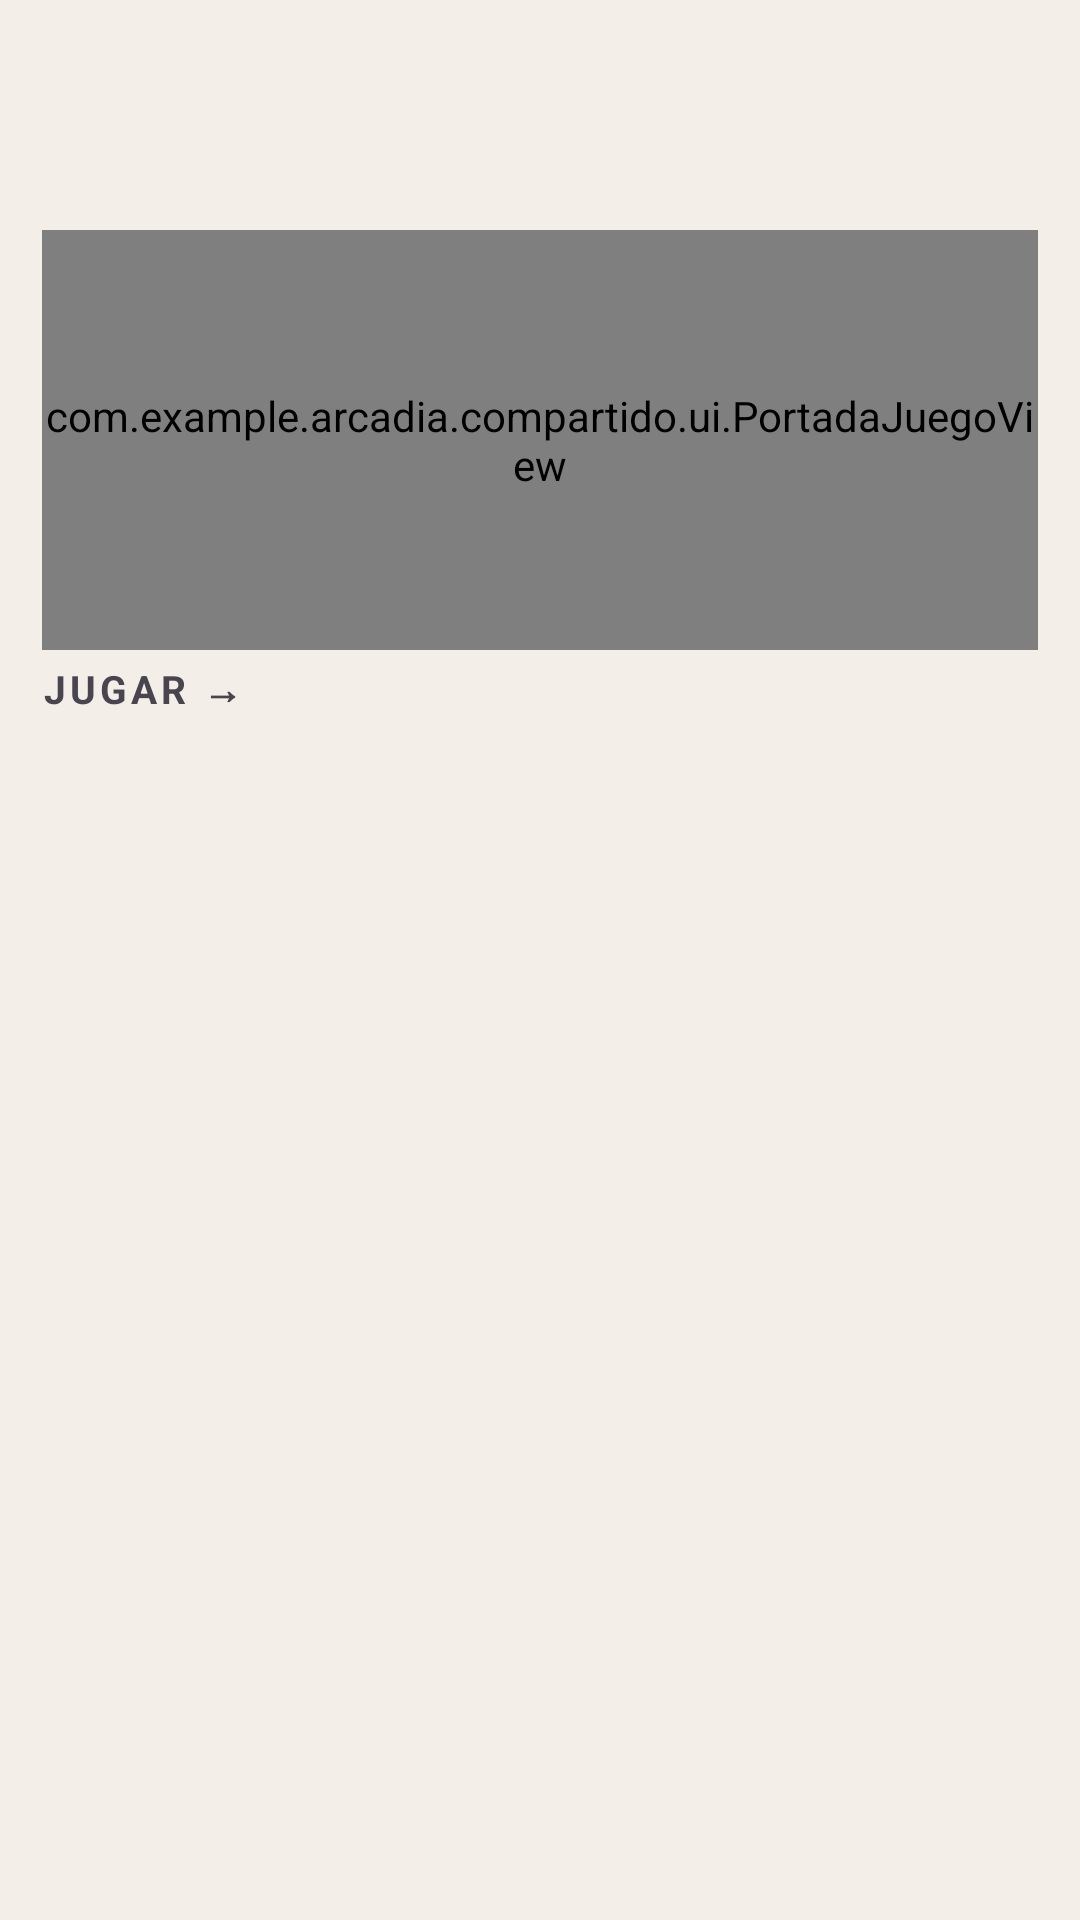

Android layout source for this screen:
<!-- AndroidManifest.xml: application theme Theme.Arcade -->
<!-- res/layout/tarjeta_arcade.xml -->
<?xml version="1.0" encoding="utf-8"?>
<LinearLayout xmlns:android="http://schemas.android.com/apk/res/android" android:layout_width="match_parent" android:layout_height="wrap_content" android:orientation="vertical" android:padding="14dp">
    <TextView android:id="@+id/title" android:layout_width="match_parent" android:layout_height="wrap_content" android:minLines="2" android:maxLines="2" android:textSize="21sp" android:textStyle="bold" android:fontFamily="sans-serif-black"/>
    <View android:id="@+id/accent" android:layout_width="52dp" android:layout_height="4dp" android:layout_marginTop="6dp"/>
    <com.example.arcadia.compartido.ui.PortadaJuegoView android:id="@+id/art" android:layout_width="match_parent" android:layout_height="140dp" android:importantForAccessibility="no"/>
    <TextView android:id="@+id/play" android:layout_width="match_parent" android:layout_height="wrap_content" android:layout_marginTop="4dp" android:text="@string/arcade_play" android:textSize="13sp" android:letterSpacing="0.1" android:textStyle="bold"/>
    <TextView android:id="@+id/estado" android:layout_width="match_parent" android:layout_height="wrap_content" android:layout_marginTop="2dp" android:textSize="12sp" android:visibility="gone"/>
</LinearLayout>
<!-- resources referenced by this layout -->
<resources>
  <string name="arcade_play">JUGAR  →</string>
  <style name="Theme.Arcade" parent="Theme.Material3.DayNight.NoActionBar">
          <item name="colorPrimary">#8E529F</item>
          <item name="colorOnPrimary">#FFFFFF</item>
          <item name="colorPrimaryContainer">#EBD4ED</item>
          <item name="colorOnPrimaryContainer">#482353</item>
          <item name="colorSurface">@color/arcade_surface</item>
          <item name="colorOnSurface">@color/arcade_ink</item>
          <item name="android:colorBackground">@color/arcade_bg</item>
          <item name="android:windowLightStatusBar">false</item>
          <item name="android:fontFamily">sans-serif</item>
      </style>
  <color name="arcade_surface">#FFFFFF</color>
  <color name="arcade_ink">#28232D</color>
  <color name="arcade_bg">#F3EEE8</color>
</resources>
